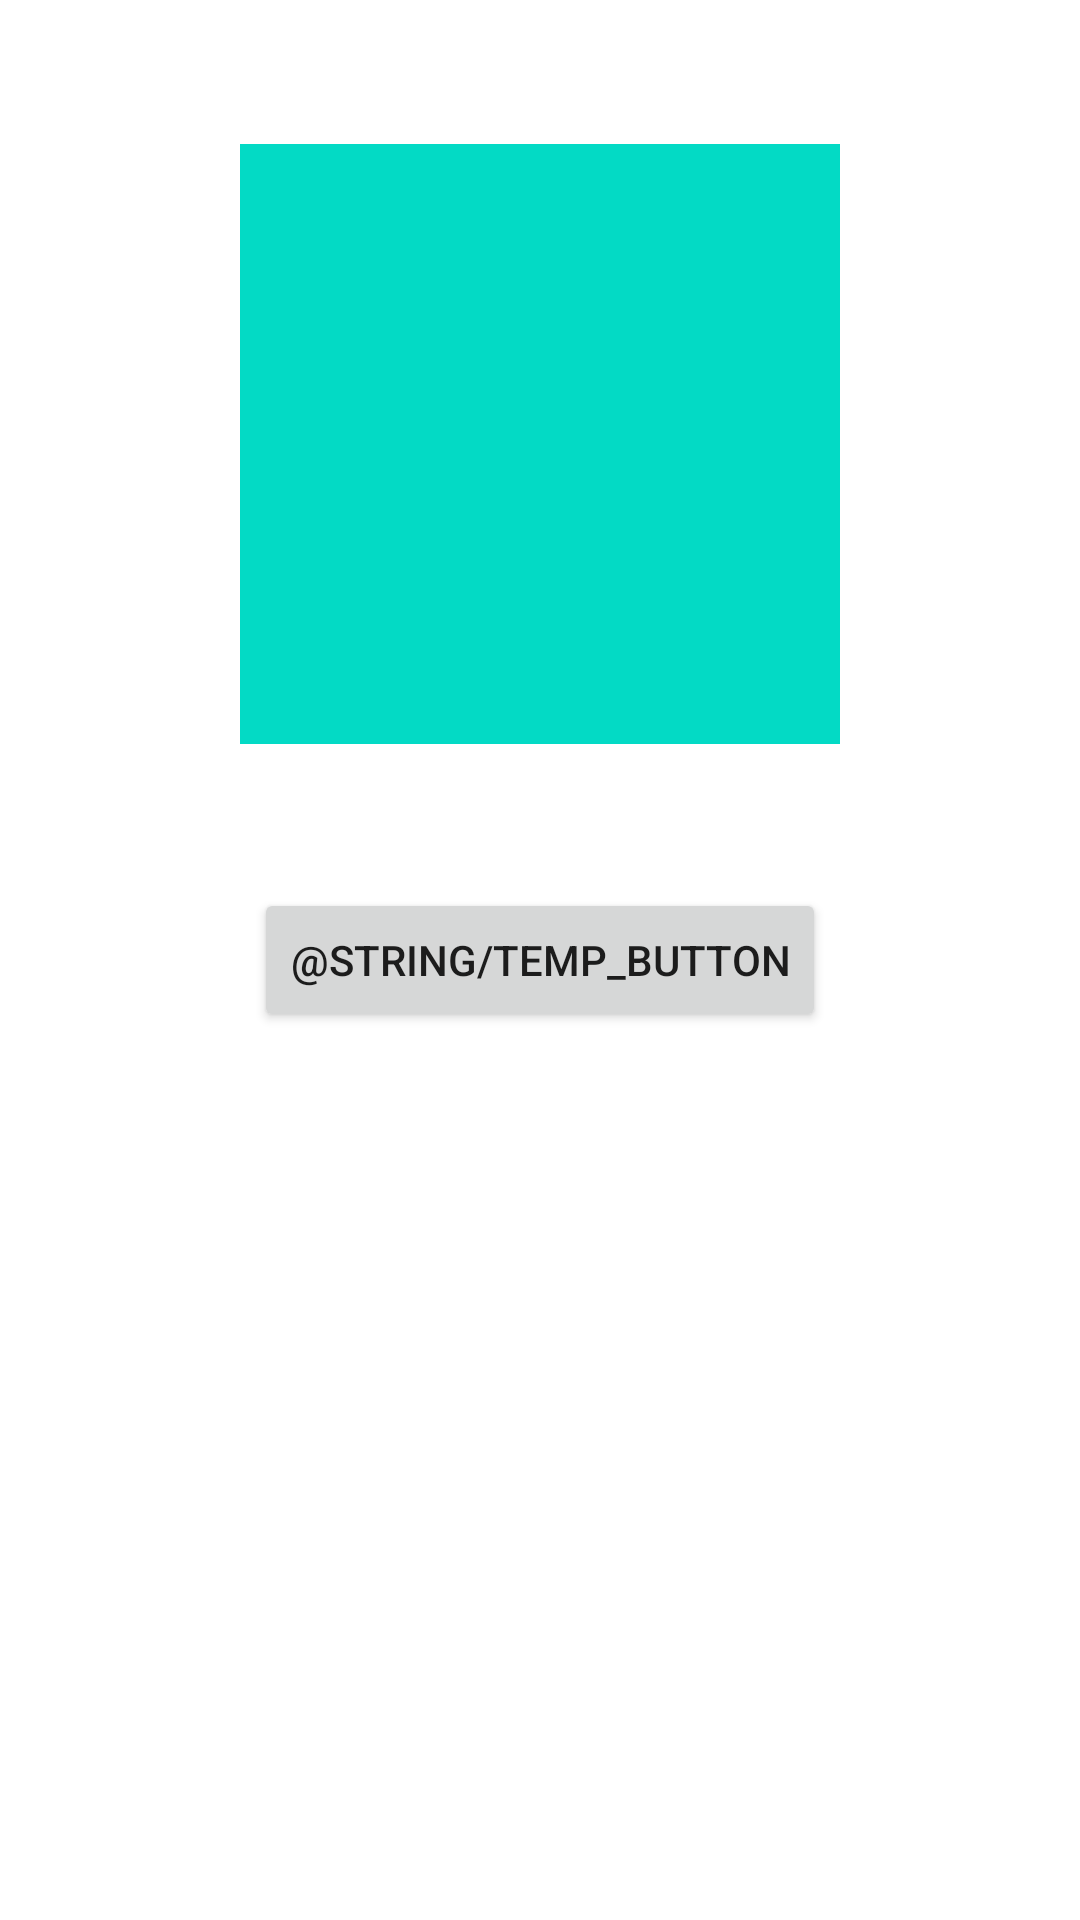

The Android layout XML behind this screen, and the referenced resources:
<!-- AndroidManifest.xml: application theme Theme.RandomImageCreator -->
<!-- res/layout/activity_main.xml -->
<?xml version="1.0" encoding="utf-8"?>
<androidx.constraintlayout.widget.ConstraintLayout xmlns:android="http://schemas.android.com/apk/res/android"
    xmlns:app="http://schemas.android.com/apk/res-auto"
    xmlns:tools="http://schemas.android.com/tools"
    android:layout_width="match_parent"
    android:layout_height="match_parent"
    tools:context=".MainActivity">

    <Button
        android:id="@+id/temp_button"
        android:layout_width="wrap_content"
        android:layout_height="wrap_content"
        android:text="@string/temp_button"
        app:layout_constraintBottom_toBottomOf="parent"
        app:layout_constraintEnd_toEndOf="parent"
        app:layout_constraintStart_toStartOf="parent"
        app:layout_constraintTop_toTopOf="parent" />

    <ImageView
        android:id="@+id/temp_imageview"
        android:layout_width="200dp"
        android:layout_height="200dp"
        android:src="@color/teal_200"
        app:layout_constraintBottom_toTopOf="@+id/temp_button"
        app:layout_constraintEnd_toEndOf="parent"
        app:layout_constraintStart_toStartOf="parent"
        app:layout_constraintTop_toTopOf="parent" />

</androidx.constraintlayout.widget.ConstraintLayout>
<!-- resources referenced by this layout -->
<resources>
  <style name="Theme.RandomImageCreator" parent="Theme.MaterialComponents.DayNight.NoActionBar">
          <item name="colorPrimary">@color/primary</item>
          <item name="colorPrimaryVariant">@color/primary</item>
          <item name="colorOnPrimary">@color/white</item>
          <item name="colorSecondary">@color/primary</item>
          <item name="colorSecondaryVariant">@color/primary</item>
          <item name="colorOnSecondary">@color/primary</item>
          <item name="android:statusBarColor">?attr/colorPrimary</item>
      </style>
  <color name="primary">#FF004455</color>
  <color name="white">#FFFFFFFF</color>
  <!-- not gathered from this repository: default colours our renderer supplied (Android Studio template values) -->
  <color name="teal_200">#FF03DAC5</color>
</resources>
